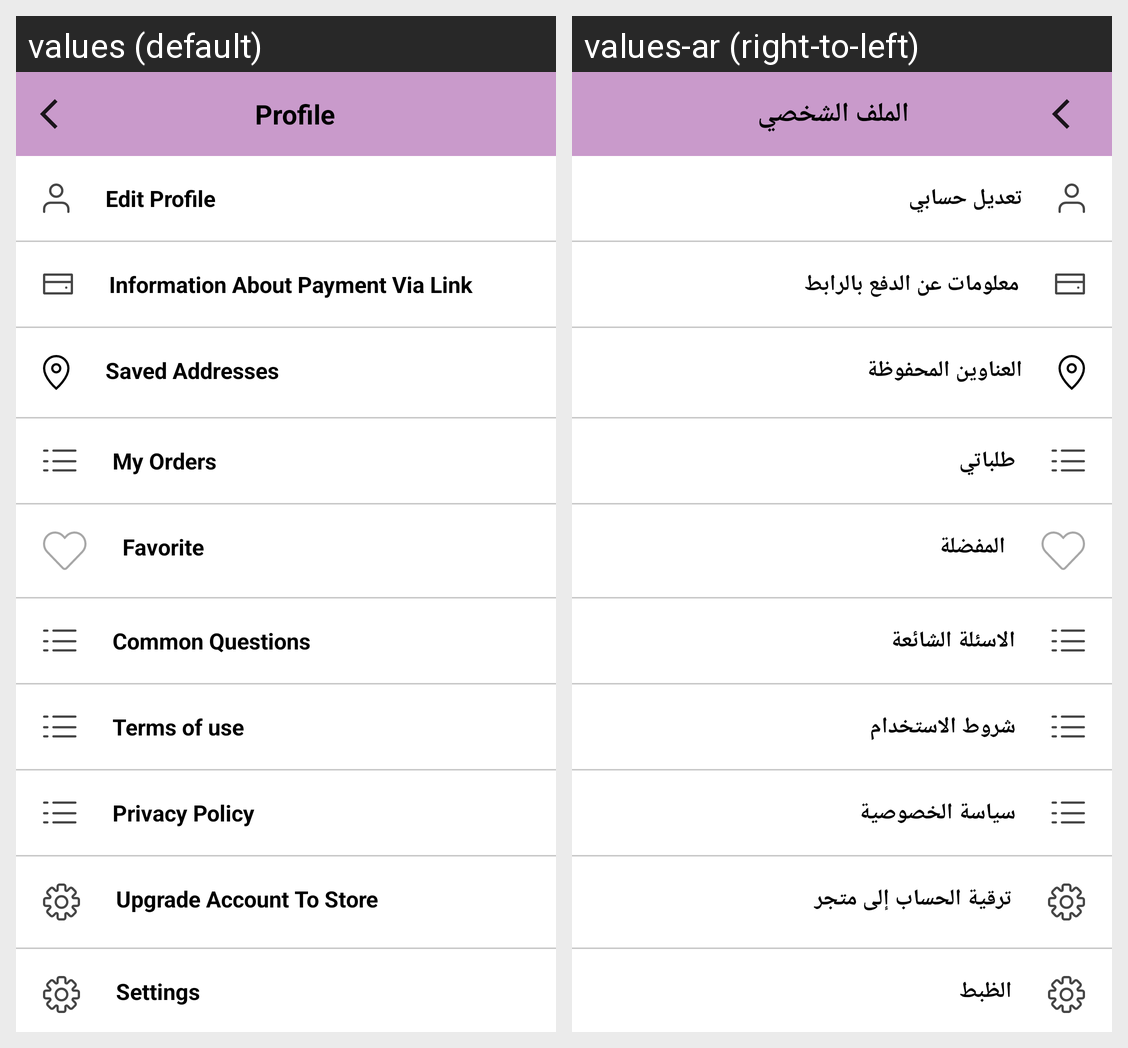

The Android screen above is rendered under two locales of the same app. Produce the string resources it draws, with the default and per-locale values.
Android screen res/layout/fragment_profile.xml rendered under 2 locales, left to right: values (default), values-ar (right-to-left). Device: Nexus 5 (rendered at 1080×1920; each locale shown at half size, 540×960, under a caption strip naming it); theme AppTheme.
Strings drawn on this screen, with the default value and each locale's value (text and hints the layout hard-codes, and strings that could not be matched under every locale, appear in the picture but are not listed):

profile
  values: Profile
  values-ar: الملف الشخصي

edit_profile
  values: Edit Profile
  values-ar: تعديل حسابي

information_card
  values: Information About Payment Via Link
  values-ar: معلومات عن الدفع بالرابط

address
  values: Saved Addresses
  values-ar: العناوين المحفوظة

my_order
  values: My Orders
  values-ar: طلباتي

fav
  values: Favorite
  values-ar: المفضلة

question
  values: Common Questions
  values-ar: الاسئلة الشائعة

user_privecey
  values: Terms of use
  values-ar: شروط الاستخدام

privacy_policy
  values: Privacy Policy
  values-ar: سياسة الخصوصية

upgrade
  values: Upgrade Account To Store
  values-ar: ترقية الحساب إلى متجر

setting
  values: Settings
  values-ar: الظبط
